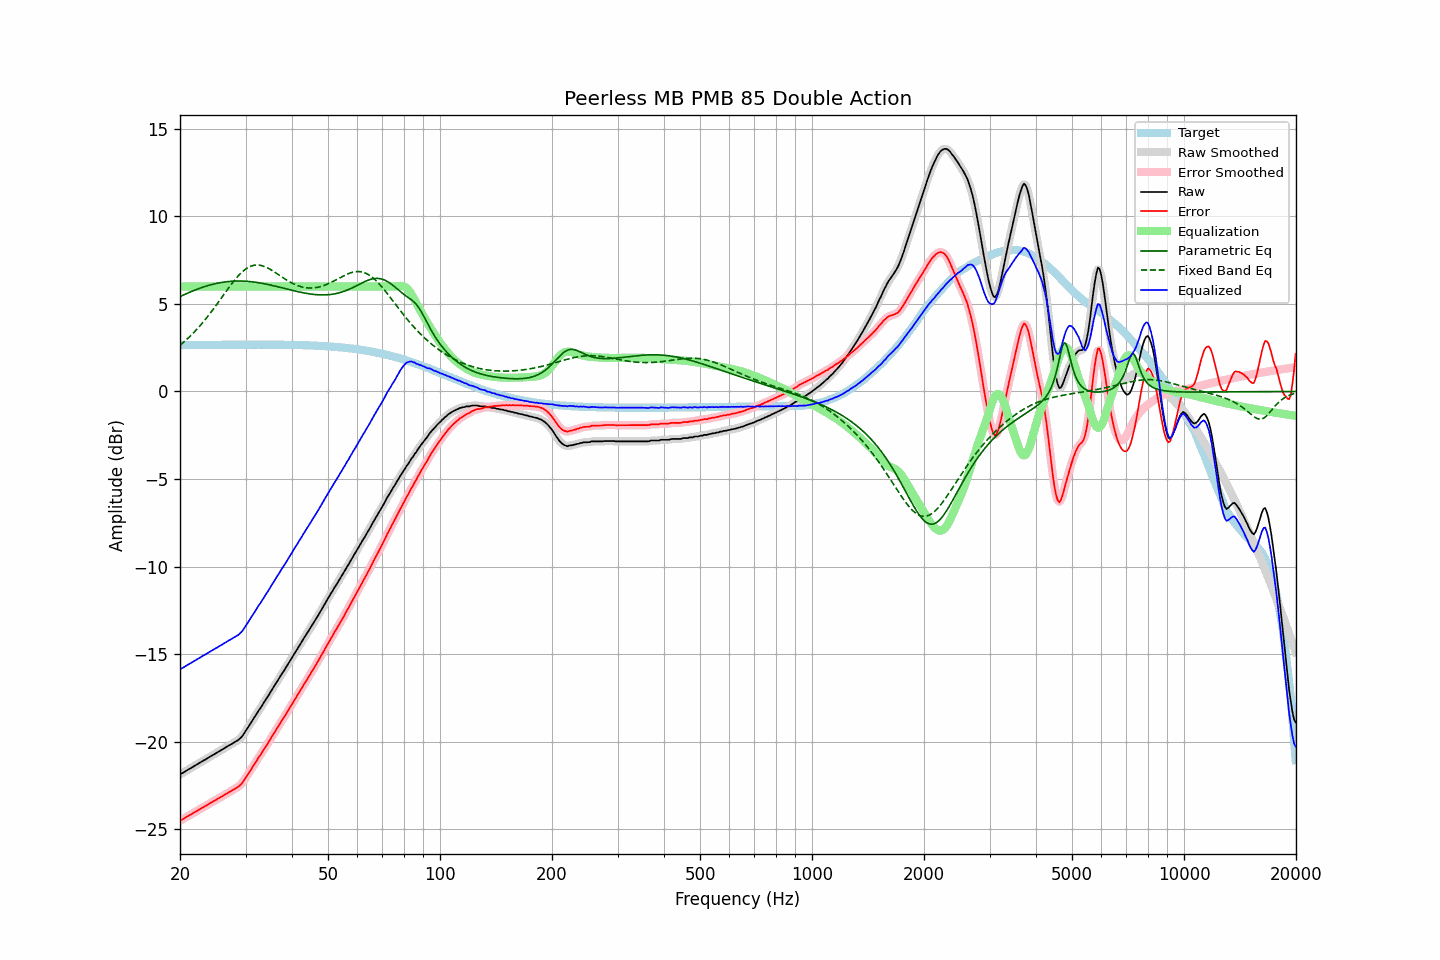

The file beside this chart, header and first rows:
frequency, raw, error, smoothed, error_smoothed, equalization, parametric_eq, fixed_band_eq, equalized_raw, equalized_smoothed, target
20.00, -21.88, -24.52, -21.88, -24.52, 6.00, 5.42, 2.64, -15.88, -15.88, 2.64
20.20, -21.82, -24.46, -21.82, -24.47, 6.00, 5.46, 2.72, -15.82, -15.82, 2.64
20.40, -21.77, -24.41, -21.77, -24.41, 6.00, 5.50, 2.79, -15.77, -15.77, 2.64
20.61, -21.71, -24.36, -21.71, -24.36, 6.00, 5.55, 2.87, -15.71, -15.71, 2.64
20.81, -21.66, -24.31, -21.66, -24.30, 6.00, 5.59, 2.96, -15.66, -15.66, 2.64
21.02, -21.60, -24.25, -21.60, -24.25, 6.00, 5.63, 3.04, -15.60, -15.60, 2.65
21.23, -21.55, -24.20, -21.55, -24.20, 6.00, 5.67, 3.13, -15.55, -15.55, 2.65
21.44, -21.50, -24.15, -21.50, -24.15, 6.00, 5.71, 3.22, -15.50, -15.50, 2.65
21.66, -21.44, -24.09, -21.44, -24.09, 6.00, 5.74, 3.31, -15.44, -15.44, 2.65
21.87, -21.39, -24.04, -21.39, -24.04, 6.00, 5.78, 3.40, -15.39, -15.39, 2.65
22.09, -21.33, -23.98, -21.33, -23.98, 6.00, 5.82, 3.50, -15.33, -15.33, 2.65
22.31, -21.28, -23.93, -21.28, -23.93, 6.00, 5.85, 3.60, -15.28, -15.28, 2.65
22.54, -21.22, -23.88, -21.22, -23.88, 6.00, 5.89, 3.70, -15.22, -15.22, 2.65
22.76, -21.17, -23.83, -21.17, -23.82, 6.00, 5.92, 3.81, -15.17, -15.17, 2.65
22.99, -21.11, -23.77, -21.11, -23.77, 6.00, 5.95, 3.92, -15.11, -15.11, 2.66
23.22, -21.06, -23.72, -21.06, -23.72, 6.00, 5.98, 4.03, -15.06, -15.06, 2.66
23.45, -21.01, -23.67, -21.01, -23.67, 6.00, 6.01, 4.14, -15.01, -15.01, 2.66
23.69, -20.95, -23.61, -20.95, -23.61, 6.00, 6.04, 4.26, -14.95, -14.95, 2.66
23.92, -20.90, -23.56, -20.90, -23.56, 6.00, 6.06, 4.37, -14.90, -14.90, 2.66
24.16, -20.84, -23.50, -20.84, -23.50, 6.00, 6.09, 4.49, -14.84, -14.84, 2.66
24.40, -20.79, -23.45, -20.79, -23.45, 6.00, 6.11, 4.61, -14.79, -14.79, 2.66
24.65, -20.73, -23.39, -20.73, -23.40, 6.00, 6.14, 4.74, -14.73, -14.73, 2.66
24.89, -20.68, -23.34, -20.68, -23.34, 6.00, 6.16, 4.86, -14.68, -14.68, 2.66
25.14, -20.63, -23.29, -20.63, -23.29, 6.00, 6.18, 4.99, -14.63, -14.63, 2.66
25.39, -20.57, -23.24, -20.57, -23.24, 6.00, 6.20, 5.12, -14.57, -14.57, 2.67
25.65, -20.52, -23.19, -20.52, -23.18, 6.00, 6.21, 5.24, -14.52, -14.52, 2.67
25.91, -20.46, -23.13, -20.46, -23.13, 6.00, 6.23, 5.37, -14.46, -14.46, 2.67
26.16, -20.41, -23.08, -20.41, -23.08, 6.00, 6.24, 5.50, -14.41, -14.41, 2.67
26.43, -20.35, -23.02, -20.35, -23.02, 6.00, 6.26, 5.63, -14.35, -14.35, 2.67
26.69, -20.30, -22.97, -20.30, -22.97, 6.00, 6.27, 5.76, -14.30, -14.30, 2.67
26.96, -20.24, -22.91, -20.24, -22.91, 6.00, 6.28, 5.88, -14.24, -14.24, 2.67
27.23, -20.19, -22.86, -20.19, -22.86, 6.00, 6.29, 6.01, -14.19, -14.19, 2.67
27.50, -20.14, -22.81, -20.14, -22.81, 6.00, 6.29, 6.13, -14.14, -14.14, 2.67
27.77, -20.08, -22.75, -20.08, -22.76, 6.00, 6.30, 6.25, -14.08, -14.08, 2.67
28.05, -20.03, -22.70, -20.03, -22.70, 6.00, 6.30, 6.36, -14.03, -14.03, 2.67
28.33, -19.97, -22.64, -19.97, -22.65, 6.00, 6.31, 6.47, -13.97, -13.97, 2.67
28.62, -19.92, -22.60, -19.92, -22.59, 6.00, 6.31, 6.58, -13.92, -13.92, 2.67
28.90, -19.84, -22.51, -19.85, -22.52, 6.00, 6.31, 6.68, -13.84, -13.85, 2.67
29.19, -19.76, -22.44, -19.76, -22.43, 6.00, 6.31, 6.77, -13.76, -13.76, 2.67
29.48, -19.65, -22.32, -19.64, -22.32, 6.00, 6.31, 6.85, -13.65, -13.64, 2.68
29.78, -19.51, -22.19, -19.51, -22.19, 6.00, 6.30, 6.93, -13.51, -13.51, 2.68
30.08, -19.36, -22.04, -19.37, -22.05, 6.00, 6.30, 7.00, -13.36, -13.37, 2.68
30.38, -19.23, -21.91, -19.23, -21.91, 6.00, 6.29, 7.06, -13.23, -13.23, 2.68
30.68, -19.09, -21.77, -19.09, -21.76, 6.00, 6.28, 7.11, -13.09, -13.09, 2.68
30.99, -18.94, -21.62, -18.94, -21.62, 6.00, 6.27, 7.15, -12.94, -12.94, 2.68
31.30, -18.79, -21.47, -18.80, -21.47, 6.00, 6.26, 7.18, -12.79, -12.80, 2.68
31.61, -18.65, -21.33, -18.65, -21.33, 6.00, 6.25, 7.21, -12.65, -12.65, 2.68
31.93, -18.51, -21.19, -18.50, -21.18, 6.00, 6.24, 7.22, -12.51, -12.50, 2.68
32.24, -18.36, -21.04, -18.36, -21.04, 6.00, 6.22, 7.22, -12.36, -12.36, 2.68
32.57, -18.21, -20.89, -18.22, -20.90, 6.00, 6.21, 7.22, -12.21, -12.22, 2.68
32.89, -18.09, -20.77, -18.08, -20.76, 6.00, 6.19, 7.20, -12.09, -12.08, 2.68
33.22, -17.94, -20.62, -17.94, -20.62, 6.00, 6.18, 7.18, -11.94, -11.94, 2.68
33.55, -17.79, -20.47, -17.80, -20.47, 6.00, 6.16, 7.15, -11.79, -11.80, 2.68
33.89, -17.65, -20.33, -17.65, -20.33, 6.00, 6.14, 7.12, -11.65, -11.65, 2.68
34.23, -17.51, -20.19, -17.51, -20.19, 6.00, 6.12, 7.08, -11.51, -11.51, 2.68
34.57, -17.37, -20.05, -17.36, -20.04, 6.00, 6.10, 7.03, -11.37, -11.36, 2.68
34.92, -17.21, -19.89, -17.22, -19.89, 6.00, 6.08, 6.98, -11.21, -11.22, 2.68
35.27, -17.06, -19.74, -17.07, -19.74, 6.00, 6.06, 6.93, -11.06, -11.07, 2.67
35.62, -16.92, -19.60, -16.92, -19.59, 6.00, 6.04, 6.87, -10.92, -10.92, 2.67
35.97, -16.77, -19.44, -16.77, -19.44, 6.00, 6.02, 6.81, -10.77, -10.77, 2.67
... 635 more rows
